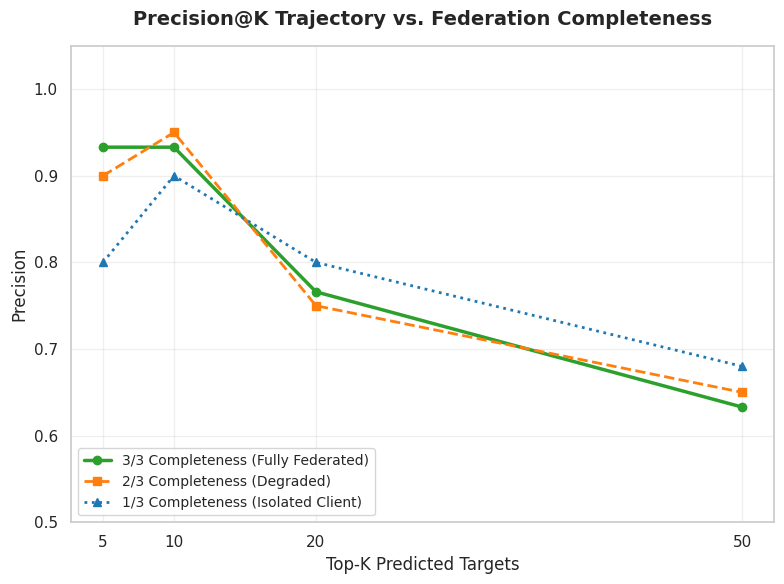

Python code for this plot:
import matplotlib.pyplot as plt
import seaborn as sns
import numpy as np

def generate_plot():
    sns.set_theme(style="whitegrid", palette="muted")
    plt.figure(figsize=(8, 6))

    k_values = [5, 10, 20, 50]
    
    # 1/3 Completeness (Client 1 isolated)
    p_at_k_1_3 = [0.80, 0.90, 0.80, 0.68]
    
    # 2/3 Completeness (Mocked degradation: average of client 1 and client 2)
    p_at_k_2_3 = [(0.80+1.0)/2, (0.90+1.0)/2, (0.80+0.70)/2, (0.68+0.62)/2]
    
    # 3/3 Completeness (Federated global)
    p_at_k_3_3 = [0.933, 0.933, 0.766, 0.633]

    plt.plot(k_values, p_at_k_3_3, marker='o', linewidth=2.5, label='3/3 Completeness (Fully Federated)', color='#2ca02c')
    plt.plot(k_values, p_at_k_2_3, marker='s', linewidth=2, linestyle='--', label='2/3 Completeness (Degraded)', color='#ff7f0e')
    plt.plot(k_values, p_at_k_1_3, marker='^', linewidth=2, linestyle=':', label='1/3 Completeness (Isolated Client)', color='#1f77b4')

    plt.title('Precision@K Trajectory vs. Federation Completeness', fontsize=14, fontweight='bold', pad=15)
    plt.xlabel('Top-K Predicted Targets', fontsize=12)
    plt.ylabel('Precision', fontsize=12)
    plt.xticks(k_values)
    plt.ylim(0.5, 1.05)
    plt.legend(loc='lower left', fontsize=10)
    plt.grid(True, alpha=0.3)
    
    plt.tight_layout()
    plt.savefig('plot_hit_at_k.png', dpi=300)
    print("Saved plot_hit_at_k.png")

if __name__ == '__main__':
    generate_plot()
